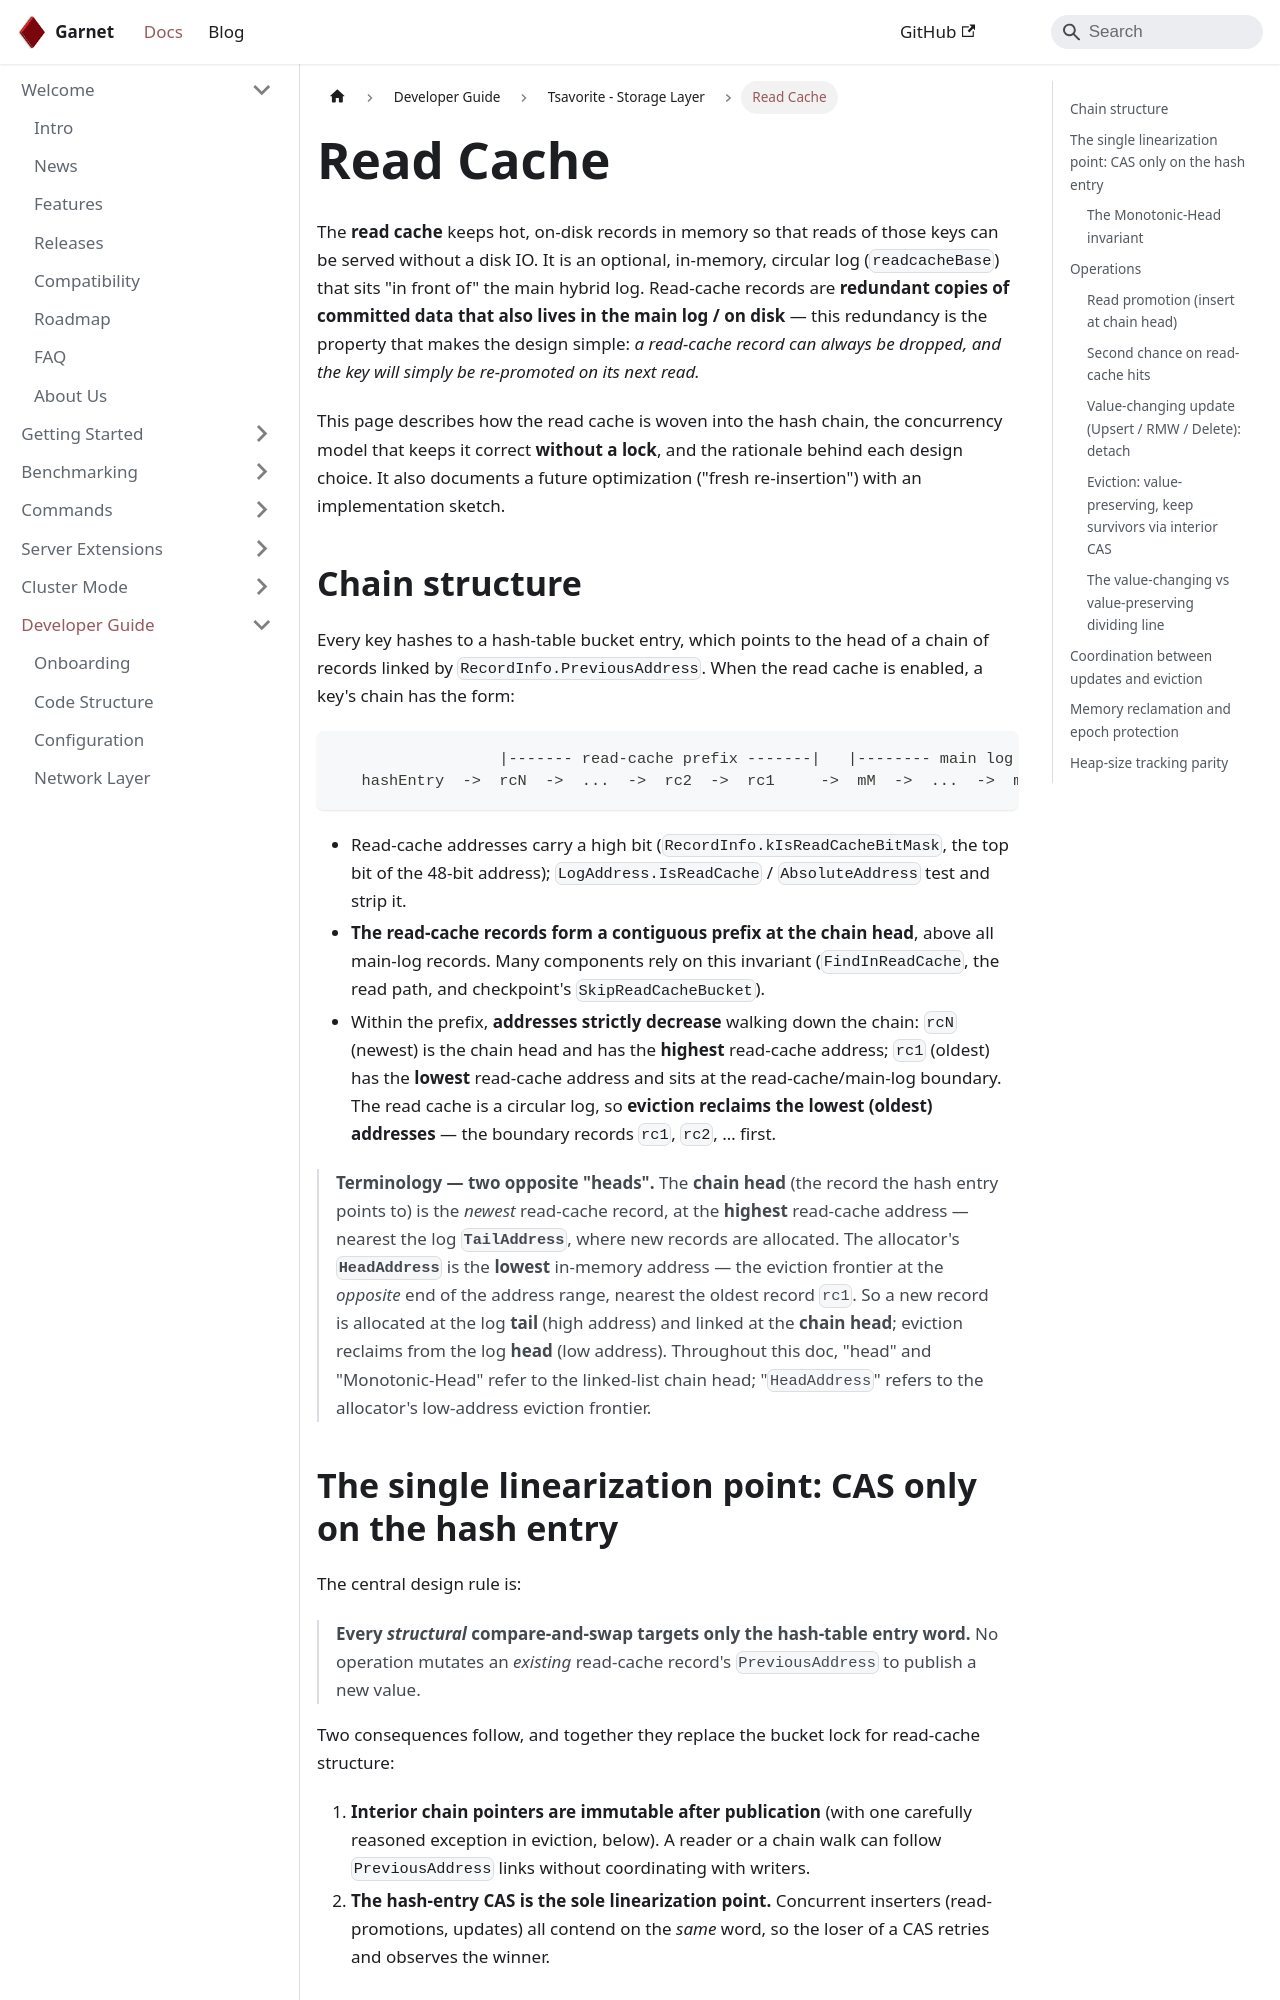

repository: microsoft/garnet · page: docs/dev/tsavorite/readcache.html · generator: docusaurus

---
id: readcache
sidebar_label: Read Cache
title: Read Cache
---

# Read Cache

The **read cache** keeps hot, on-disk records in memory so that reads of those keys
can be served without a disk IO. It is an optional, in-memory, circular log
(`readcacheBase`) that sits "in front of" the main hybrid log. Read-cache records
are **redundant copies of committed data that also lives in the main log / on disk**
— this redundancy is the property that makes the design simple: *a read-cache record
can always be dropped, and the key will simply be re-promoted on its next read.*

This page describes how the read cache is woven into the hash chain, the concurrency
model that keeps it correct **without a lock**, and the rationale behind each design
choice. It also documents a future optimization ("fresh re-insertion") with an
implementation sketch.

## Chain structure

Every key hashes to a hash-table bucket entry, which points to the head of a chain
of records linked by `RecordInfo.PreviousAddress`. When the read cache is enabled, a
key's chain has the form:

```
                  |------- read-cache prefix -------|   |-------- main log --------|
   hashEntry  ->  rcN  ->  ...  ->  rc2  ->  rc1     ->  mM  ->  ...  ->  m1  ->  0
```

- Read-cache addresses carry a high bit (`RecordInfo.kIsReadCacheBitMask`, the top
  bit of the 48-bit address); `LogAddress.IsReadCache` / `AbsoluteAddress` test and
  strip it.
- **The read-cache records form a contiguous prefix at the chain head**, above all
  main-log records. Many components rely on this invariant (`FindInReadCache`, the
  read path, and checkpoint's `SkipReadCacheBucket`).
- Within the prefix, **addresses strictly decrease** walking down the chain: `rcN`
  (newest) is the chain head and has the **highest** read-cache address; `rc1`
  (oldest) has the **lowest** read-cache address and sits at the read-cache/main-log
  boundary. The read cache is a circular log, so **eviction reclaims the lowest
  (oldest) addresses** — the boundary records `rc1`, `rc2`, … first.

> **Terminology — two opposite "heads".** The **chain head** (the record the hash
> entry points to) is the *newest* read-cache record, at the **highest** read-cache
> address — nearest the log **`TailAddress`**, where new records are allocated. The
> allocator's **`HeadAddress`** is the **lowest** in-memory address — the eviction
> frontier at the *opposite* end of the address range, nearest the oldest record
> `rc1`. So a new record is allocated at the log **tail** (high address) and linked at
> the **chain head**; eviction reclaims from the log **head** (low address).
> Throughout this doc, "head" and "Monotonic-Head" refer to the linked-list chain
> head; "`HeadAddress`" refers to the allocator's low-address eviction frontier.

## The single linearization point: CAS only on the hash entry

The central design rule is:

> **Every *structural* compare-and-swap targets only the hash-table entry word.**
> No operation mutates an *existing* read-cache record's `PreviousAddress` to
> publish a new value.

Two consequences follow, and together they replace the bucket lock for read-cache
structure:

1. **Interior chain pointers are immutable after publication** (with one carefully
   reasoned exception in eviction, below). A reader or a chain walk can follow
   `PreviousAddress` links without coordinating with writers.
2. **The hash-entry CAS is the sole linearization point.** Concurrent inserters
   (read-promotions, updates) all contend on the *same* word, so the loser of a CAS
   retries and observes the winner.
